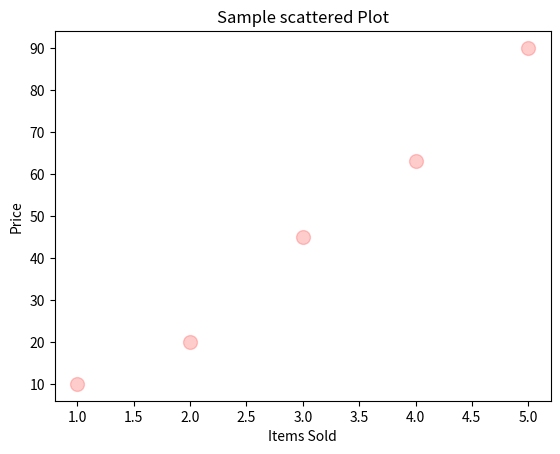

Here is the Python script that generated this plot:
import matplotlib.pyplot as plt 
# pimport numpy as n 

x = [1, 2, 3, 4, 5]
y = [10, 20, 45, 63, 90]

plt.scatter(x, y , s=100, color="red", alpha= 0.2)
plt.title("Sample scattered Plot")
plt.xlabel("Items Sold")
plt.ylabel("Price")
plt.show() 
